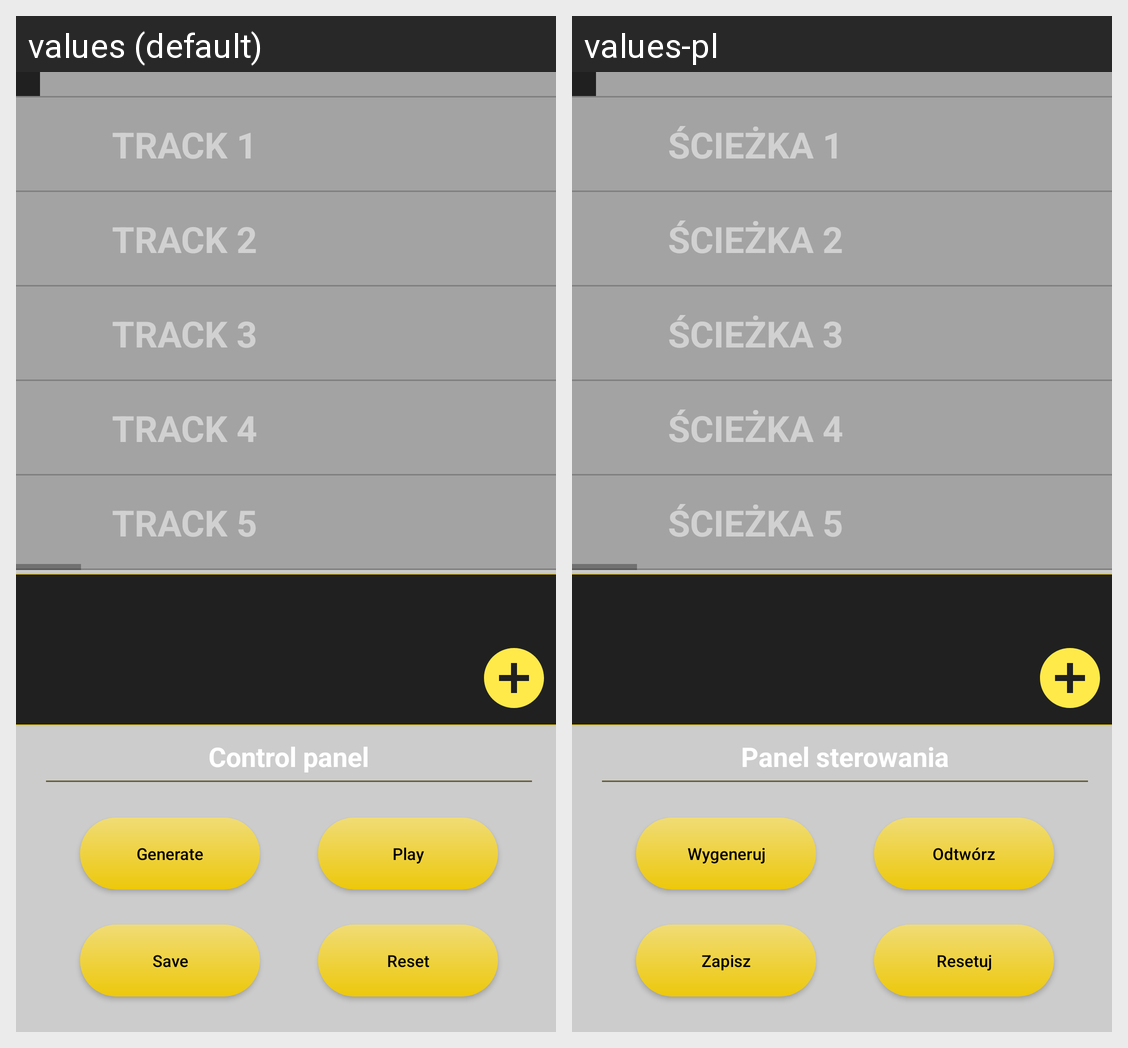

The same Android screen rendered under two of its app's locales, left to right. List the strings drawn on it with the default value and each locale's translation.
Android screen res/layout/fragment_tone_mixer.xml rendered under 2 locales, left to right: values (default), values-pl. Device: Nexus 5 (rendered at 1080×1920; each locale shown at half size, 540×960, under a caption strip naming it); theme Theme.Soundwave.
Strings drawn on this screen, with the default value and each locale's value (text and hints the layout hard-codes, and strings that could not be matched under every locale, appear in the picture but are not listed):

tone_mixer_track_1
  values: TRACK 1
  values-pl: ŚCIEŻKA 1

tone_mixer_track_2
  values: TRACK 2
  values-pl: ŚCIEŻKA 2

tone_mixer_track_3
  values: TRACK 3
  values-pl: ŚCIEŻKA 3

tone_mixer_track_4
  values: TRACK 4
  values-pl: ŚCIEŻKA 4

tone_mixer_track_5
  values: TRACK 5
  values-pl: ŚCIEŻKA 5

control_panel_header
  values: Control panel
  values-pl: Panel sterowania

generate_btn
  values: Generate
  values-pl: Wygeneruj

play_btn
  values: Play
  values-pl: Odtwórz

save_btn
  values: Save
  values-pl: Zapisz

reset_btn
  values: Reset
  values-pl: Resetuj
